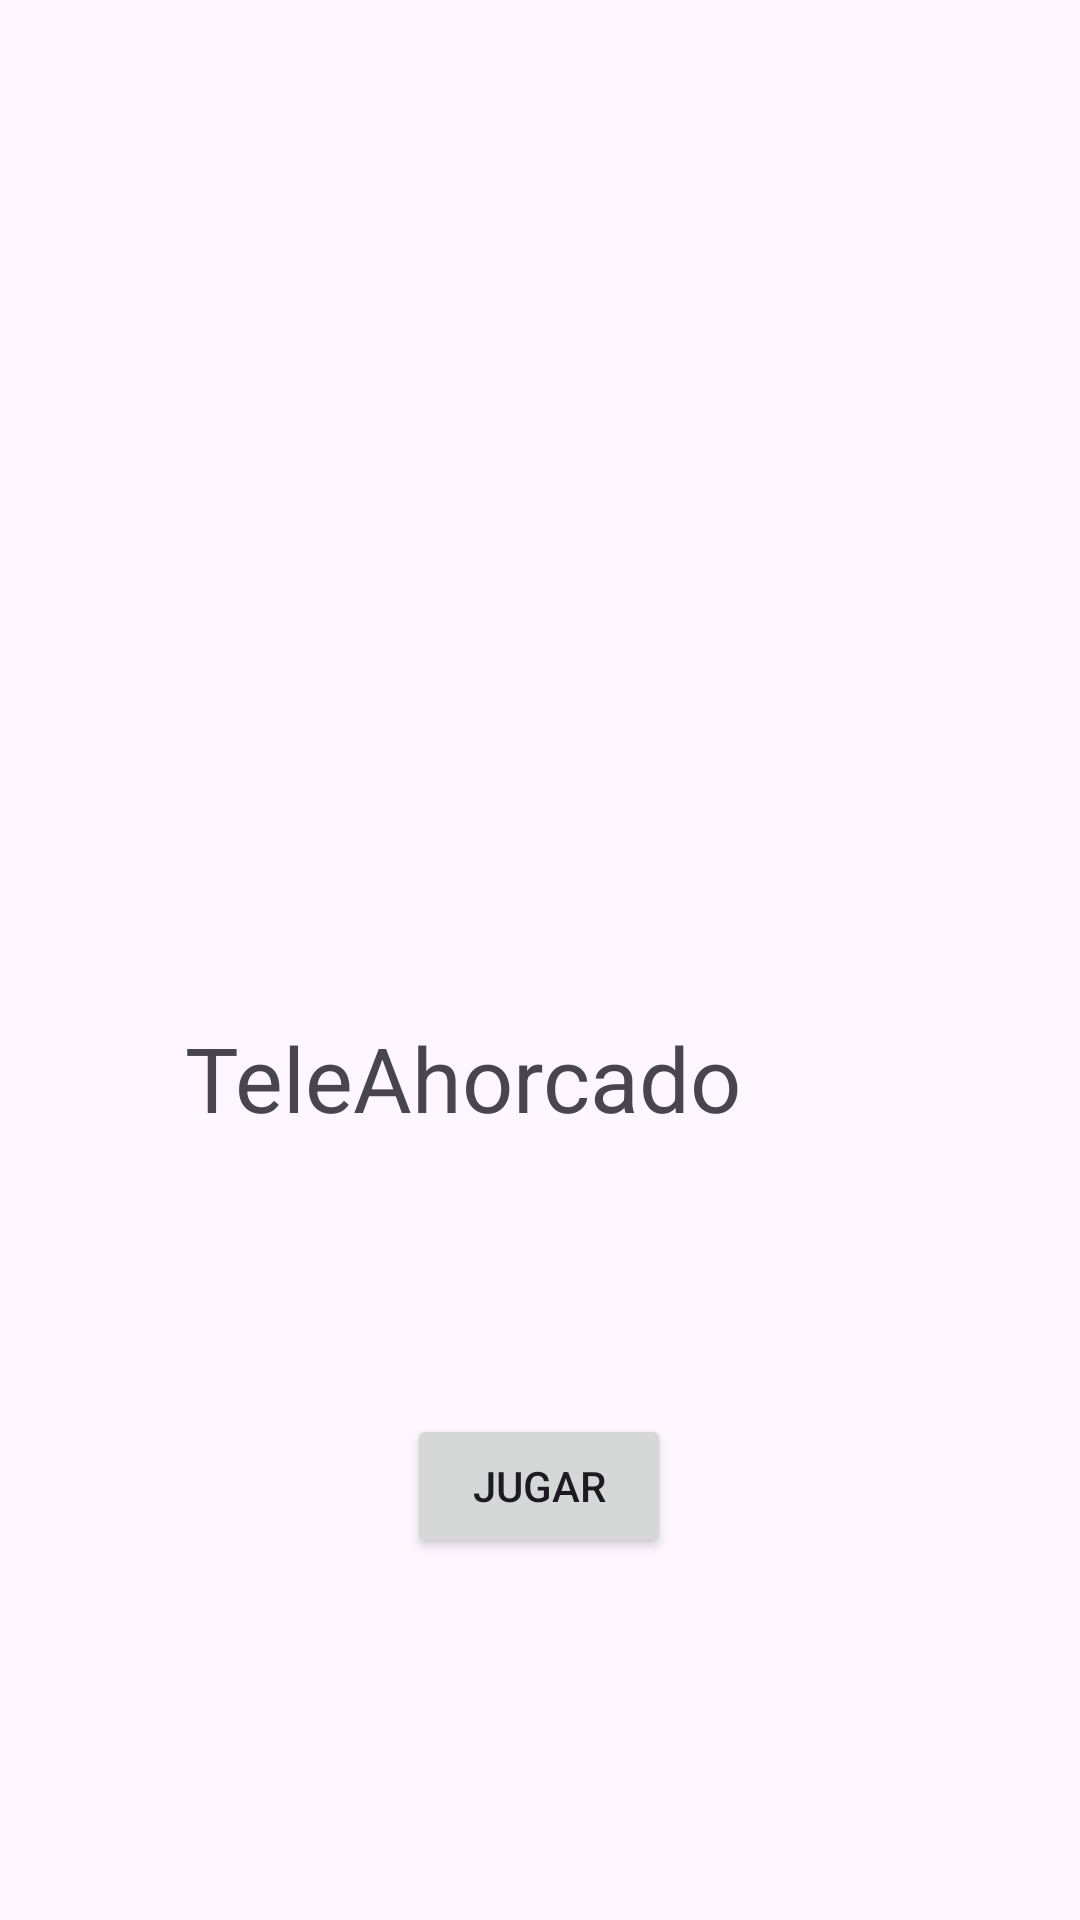

Android layout source for this screen:
<!-- AndroidManifest.xml: application theme Theme.Lab1_20186137 -->
<!-- res/layout/activity_main.xml -->
<?xml version="1.0" encoding="utf-8"?>
<androidx.constraintlayout.widget.ConstraintLayout xmlns:android="http://schemas.android.com/apk/res/android"
    xmlns:app="http://schemas.android.com/apk/res-auto"
    xmlns:tools="http://schemas.android.com/tools"
    android:layout_width="match_parent"
    android:layout_height="match_parent"
    tools:context=".MainActivity">

    <TextView
        android:id="@+id/textView"
        android:layout_width="wrap_content"
        android:layout_height="wrap_content"
        android:layout_marginStart="171dp"
        android:layout_marginTop="80dp"
        android:layout_marginEnd="171dp"
        android:layout_marginBottom="632dp"
        android:text="Bienvenido"
        android:textSize="24sp"
        app:layout_constraintBottom_toBottomOf="parent"
        app:layout_constraintEnd_toEndOf="parent"
        app:layout_constraintStart_toStartOf="parent"
        app:layout_constraintTop_toTopOf="parent"
        app:layout_constraintVertical_bias="0.0" />

    <ImageView
        android:id="@+id/imageView"
        android:layout_width="193dp"
        android:layout_height="215dp"
        android:layout_marginStart="109dp"
        android:layout_marginTop="100dp"
        android:layout_marginEnd="109dp"
        android:layout_marginBottom="316dp"
        app:layout_constraintBottom_toBottomOf="parent"
        app:layout_constraintEnd_toEndOf="parent"
        app:layout_constraintHorizontal_bias="1.0"
        app:layout_constraintStart_toStartOf="parent"
        app:layout_constraintTop_toBottomOf="@+id/textView"
        app:layout_constraintVertical_bias="1.0"
        app:srcCompat="@drawable/antenna_logo" />

    <Button
        android:id="@+id/button"
        android:layout_width="wrap_content"
        android:layout_height="wrap_content"
        android:layout_marginStart="161dp"
        android:layout_marginTop="46dp"
        android:layout_marginEnd="162dp"
        android:layout_marginBottom="142dp"
        android:text="Jugar"
        app:layout_constraintBottom_toBottomOf="parent"
        app:layout_constraintEnd_toEndOf="parent"
        app:layout_constraintStart_toStartOf="parent"
        app:layout_constraintTop_toBottomOf="@+id/textView3" />

    <TextView
        android:id="@+id/textView3"
        android:layout_width="wrap_content"
        android:layout_height="wrap_content"
        android:layout_marginStart="112dp"
        android:layout_marginTop="36dp"
        android:layout_marginEnd="113dp"
        android:layout_marginBottom="46dp"
        android:text="TeleAhorcado"
        android:textSize="30sp"
        app:layout_constraintBottom_toTopOf="@+id/button"
        app:layout_constraintEnd_toEndOf="parent"
        app:layout_constraintHorizontal_bias="1.0"
        app:layout_constraintStart_toStartOf="parent"
        app:layout_constraintTop_toBottomOf="@+id/imageView" />

</androidx.constraintlayout.widget.ConstraintLayout>
<!-- resources referenced by this layout -->
<resources>
  <style name="Theme.Lab1_20186137" parent="Base.Theme.Lab1_20186137" />
  <style name="Base.Theme.Lab1_20186137" parent="Theme.Material3.DayNight.NoActionBar">
          
          
      </style>
</resources>
